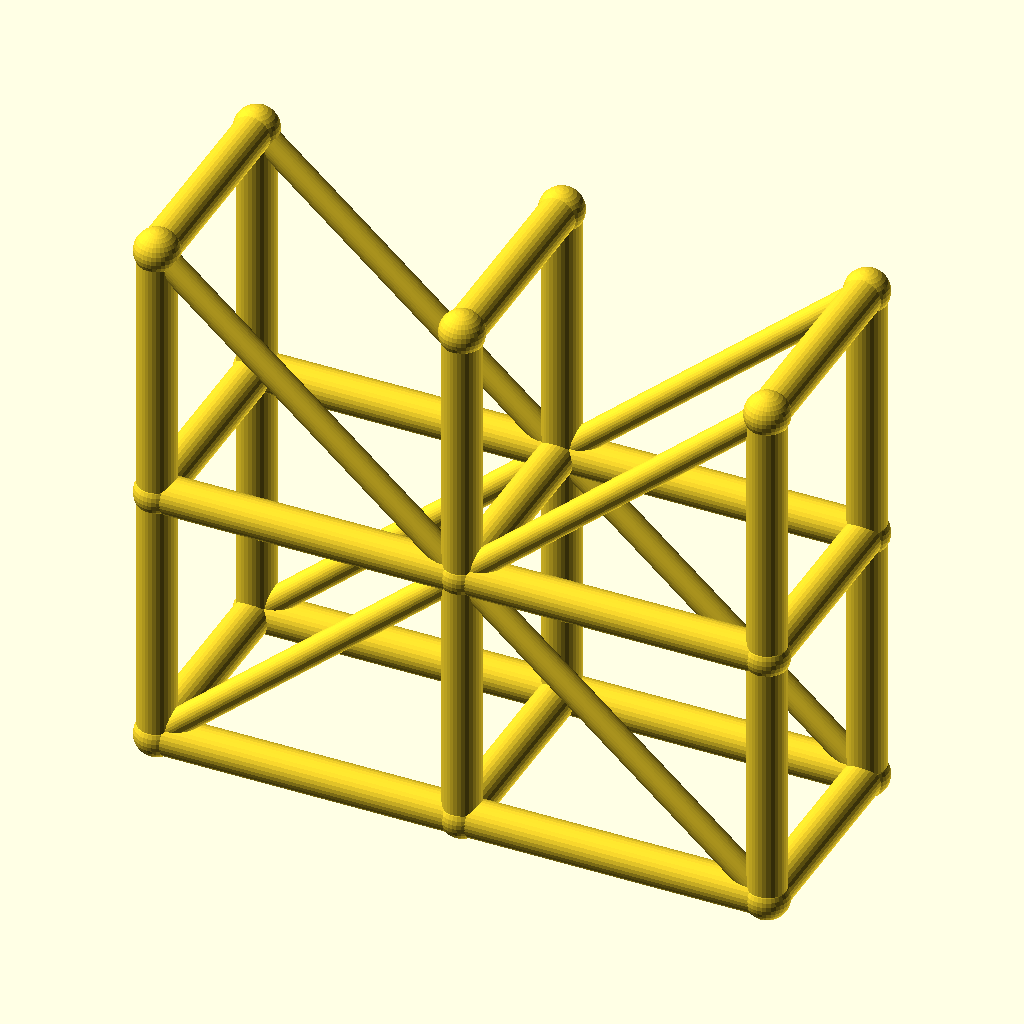
Cell 1 — every parameter at its default value.
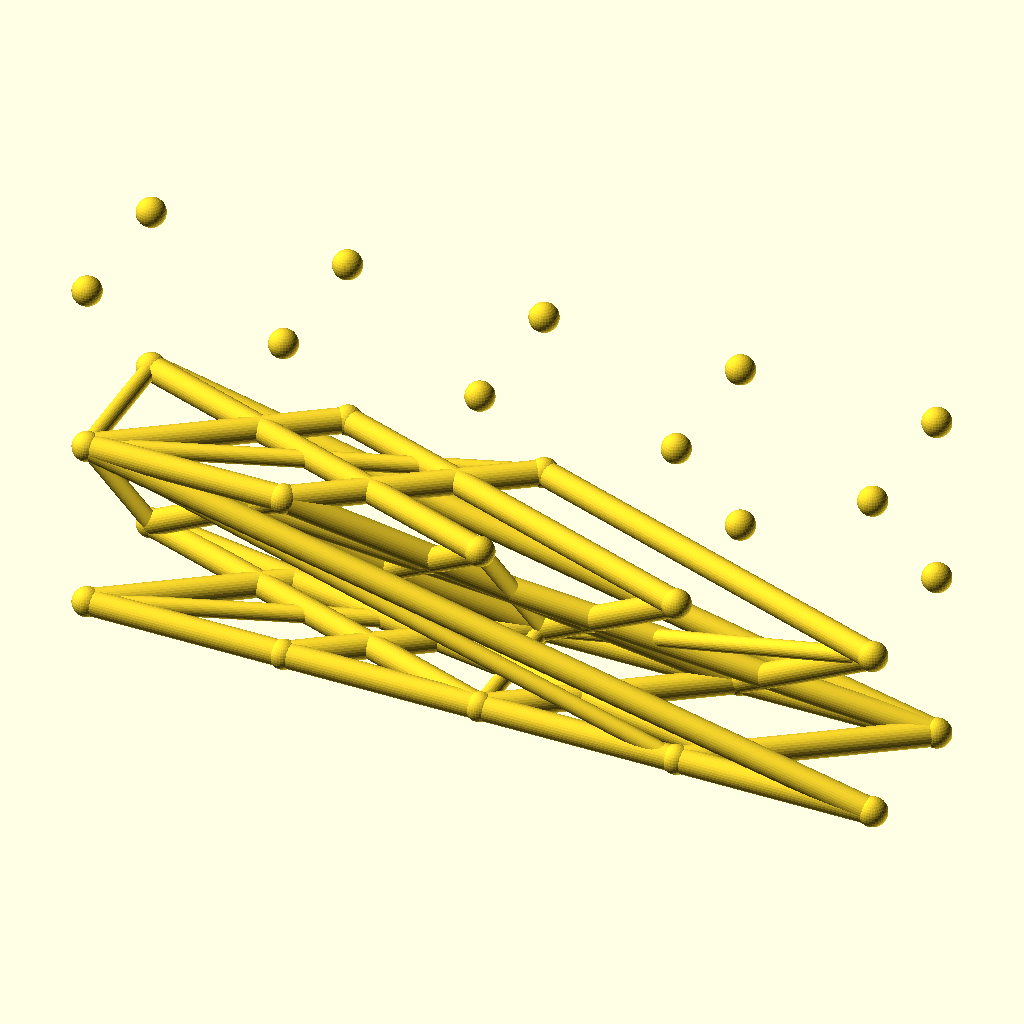
Cell 2: spans = 4 (everything else at default).
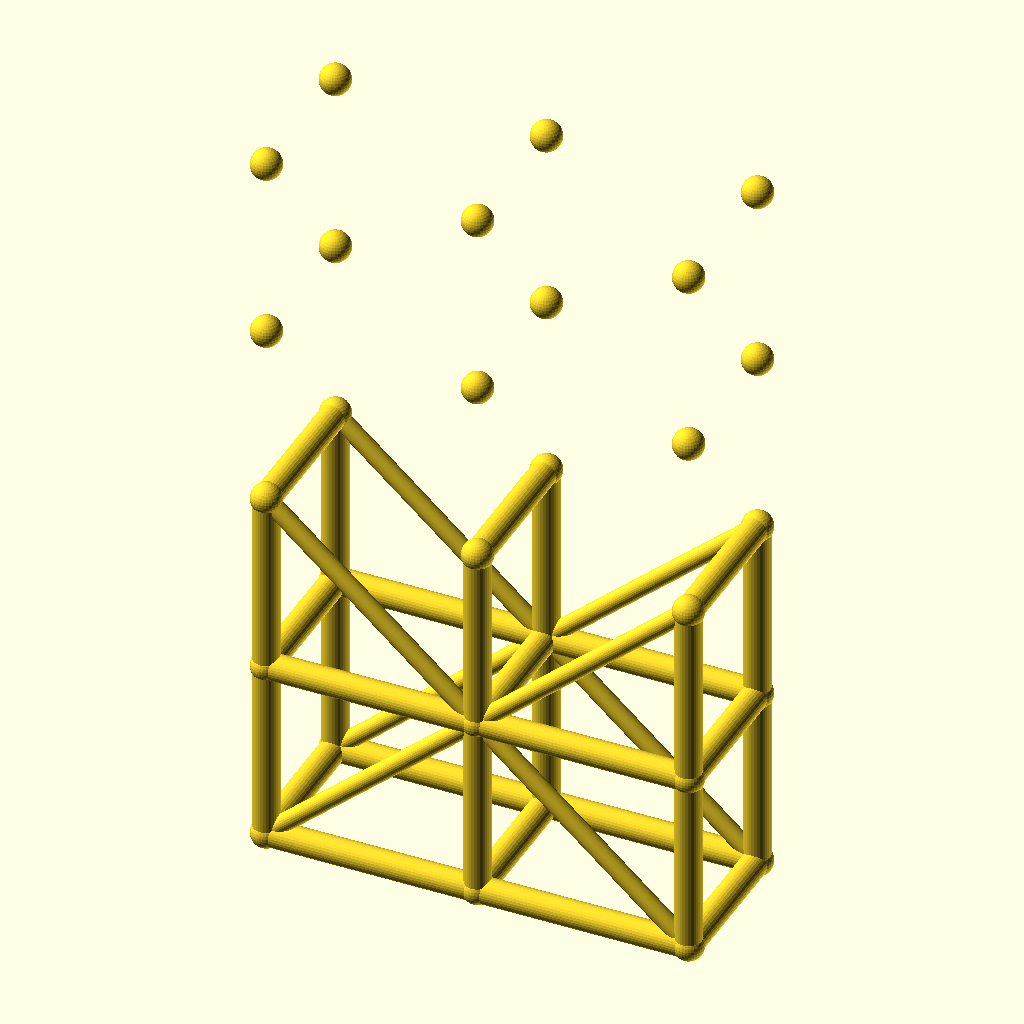
Cell 3: the same model with levels = 4.
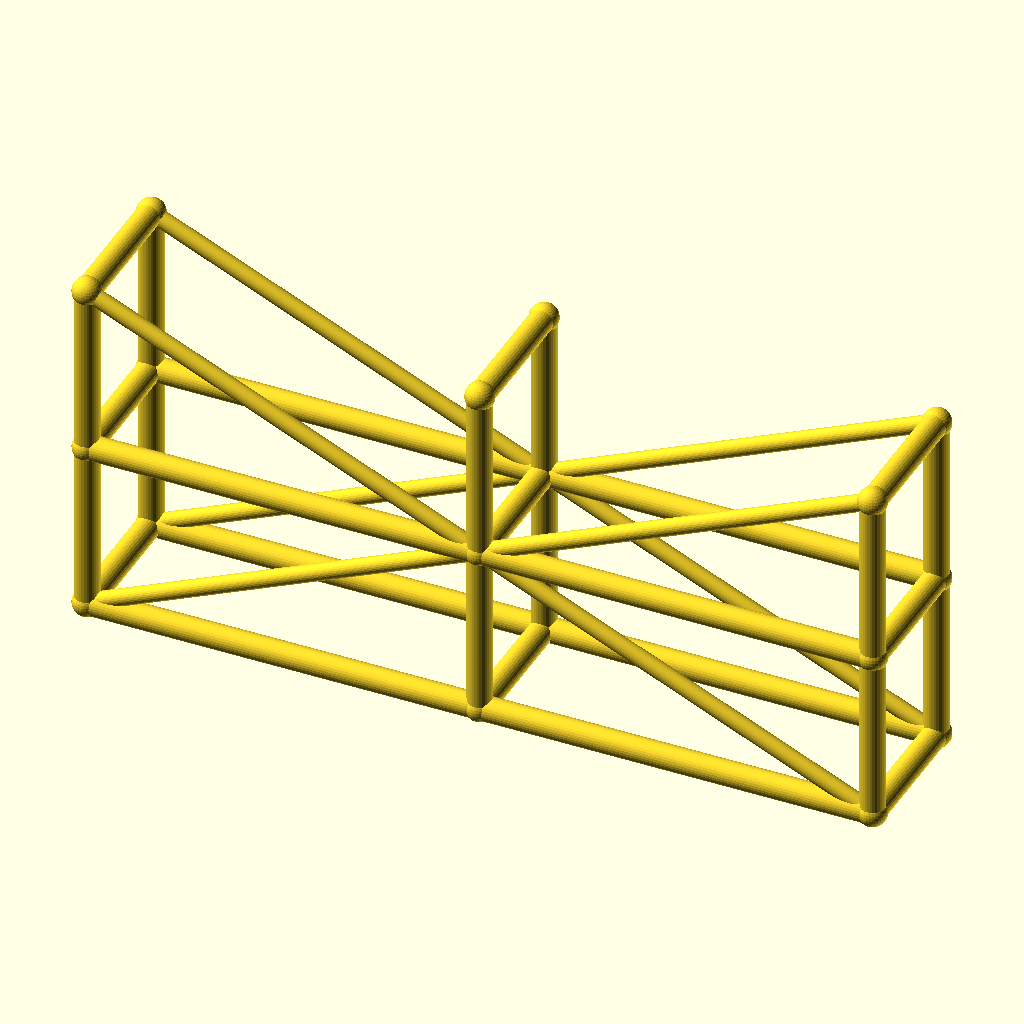
Cell 4: the same model with bay_l = 80.
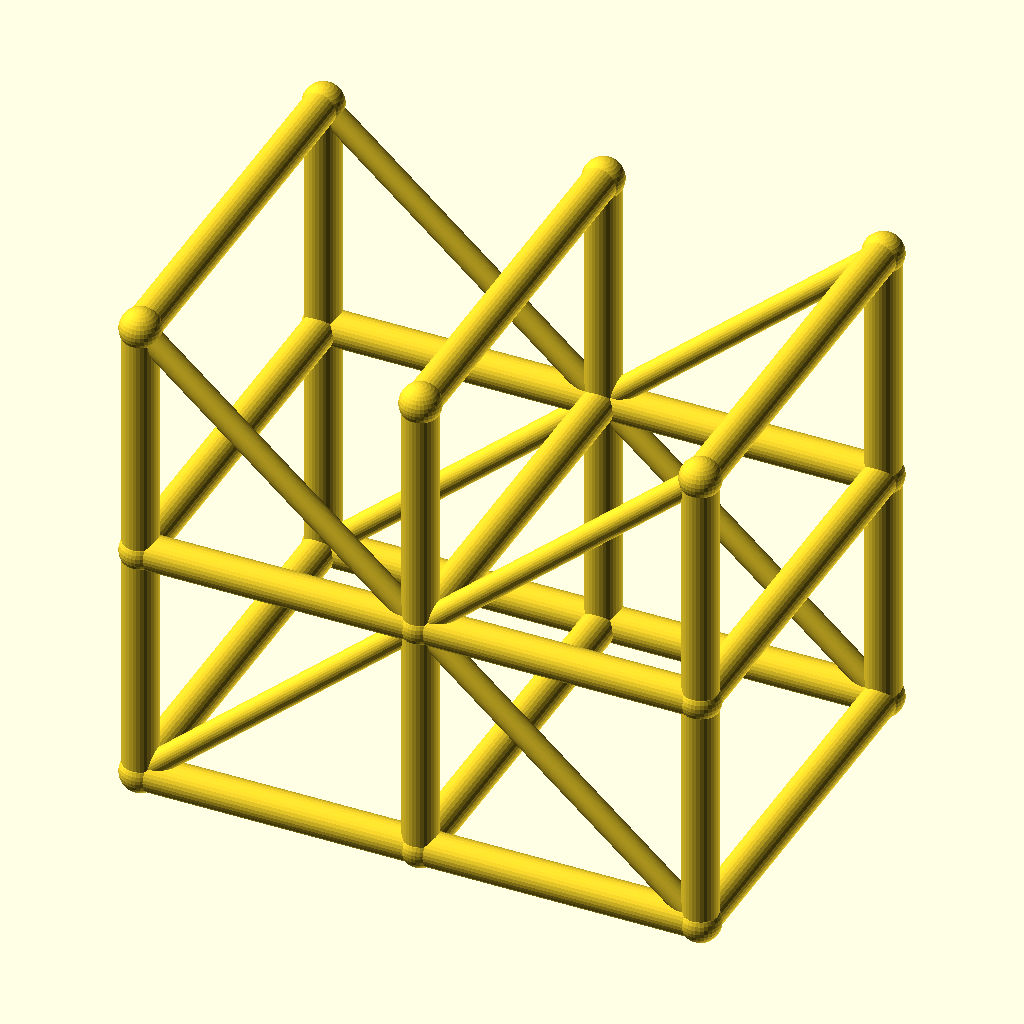
Cell 5: tower_w = 56 (everything else at default).
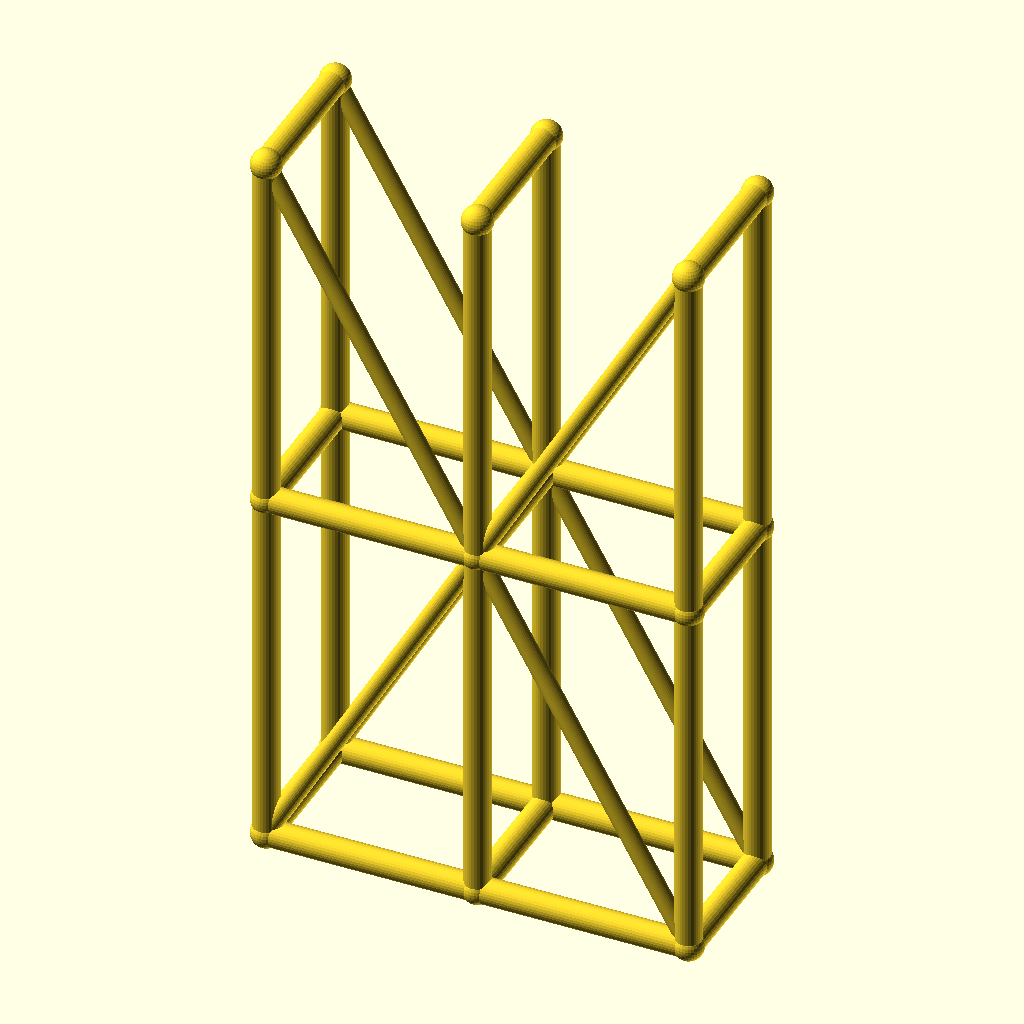
Cell 6 — lift_h set to 70, the other parameters unchanged.
The same orthographic view direction (rotation 55°, 0°, 25°; colour scheme Cornfield) for every cell, with the view re-fitted per cell, so scale and position can differ between cells.
The OpenSCAD source (optional_data/data/wire3/scaffold/scene_0218.scad):
$fn = 32;

// ----------------------------------------------------------------------
// Scaffold tower: 2 spans x 2 lifts
// ----------------------------------------------------------------------

// --- parameters (mm) ---
spans = 2;                // spans along X
levels = 2;               // lift levels
bay_l = 40;               // span length, X
tower_w = 28;             // tower width, Y
lift_h = 35;              // lift height, Z
post_r = 2.5;             // post and ledger radius
brace_r = 1.7;            // diagonal brace radius
joint_r = 2.9;            // joint ball radius

bbox_x = spans * bay_l + 2 * joint_r;  // overall X, joints included
bbox_y = tower_w + 2 * joint_r;  // overall Y, joints included
bbox_z = levels * lift_h + 2 * joint_r;  // overall Z, joints included
post_d = 2 * post_r;  // post stock diameter
brace_d = 2 * brace_r;  // brace stock diameter
tower_l = spans * bay_l;  // tower footprint length
tower_h = levels * lift_h;  // tower height
nodes = [for (lvl = [0 : levels], side = [0, 1], st = [0 : spans]) [st * bay_l, side * tower_w, lvl * lift_h]];

module member(a, b, r) {
  /* round stock from joint a to joint b, ends buried in the joint balls */
  d = b - a;
  length = norm(d);
  translate(a) rotate([0, acos(d[2] / length), atan2(d[1], d[0])])
    cylinder(h = length, r = r);
}

module joint(p, r) {
  /* ball at the joint centre, fatter than every member meeting there */
  translate(p) sphere(r = r);
}

/* members - each call is one graph edge */
member(nodes[0], nodes[6], post_r);
member(nodes[1], nodes[7], post_r);
member(nodes[2], nodes[8], post_r);
member(nodes[0], nodes[1], post_r);
member(nodes[1], nodes[2], post_r);
member(nodes[3], nodes[9], post_r);
member(nodes[4], nodes[10], post_r);
member(nodes[5], nodes[11], post_r);
member(nodes[3], nodes[4], post_r);
member(nodes[4], nodes[5], post_r);
member(nodes[6], nodes[12], post_r);
member(nodes[7], nodes[13], post_r);
member(nodes[8], nodes[14], post_r);
member(nodes[6], nodes[7], post_r);
member(nodes[7], nodes[8], post_r);
member(nodes[9], nodes[15], post_r);
member(nodes[10], nodes[16], post_r);
member(nodes[11], nodes[17], post_r);
member(nodes[9], nodes[10], post_r);
member(nodes[10], nodes[11], post_r);
member(nodes[0], nodes[3], post_r);
member(nodes[1], nodes[4], post_r);
member(nodes[2], nodes[5], post_r);
member(nodes[6], nodes[9], post_r);
member(nodes[7], nodes[10], post_r);
member(nodes[8], nodes[11], post_r);
member(nodes[12], nodes[15], post_r);
member(nodes[13], nodes[16], post_r);
member(nodes[14], nodes[17], post_r);
member(nodes[0], nodes[7], brace_r);
member(nodes[7], nodes[2], brace_r);
member(nodes[3], nodes[10], brace_r);
member(nodes[10], nodes[5], brace_r);
member(nodes[12], nodes[7], brace_r);
member(nodes[7], nodes[14], brace_r);
member(nodes[15], nodes[10], brace_r);
member(nodes[10], nodes[17], brace_r);

/* joint balls */
for (p = nodes) joint(p, joint_r);
Customizer parameters (derived from the source; name, type, default, range or options):
spans: number, default 2
levels: number, default 2
bay_l: number, default 40
tower_w: number, default 28
lift_h: number, default 35
post_r: number, default 2.5
brace_r: number, default 1.7
joint_r: number, default 2.9
